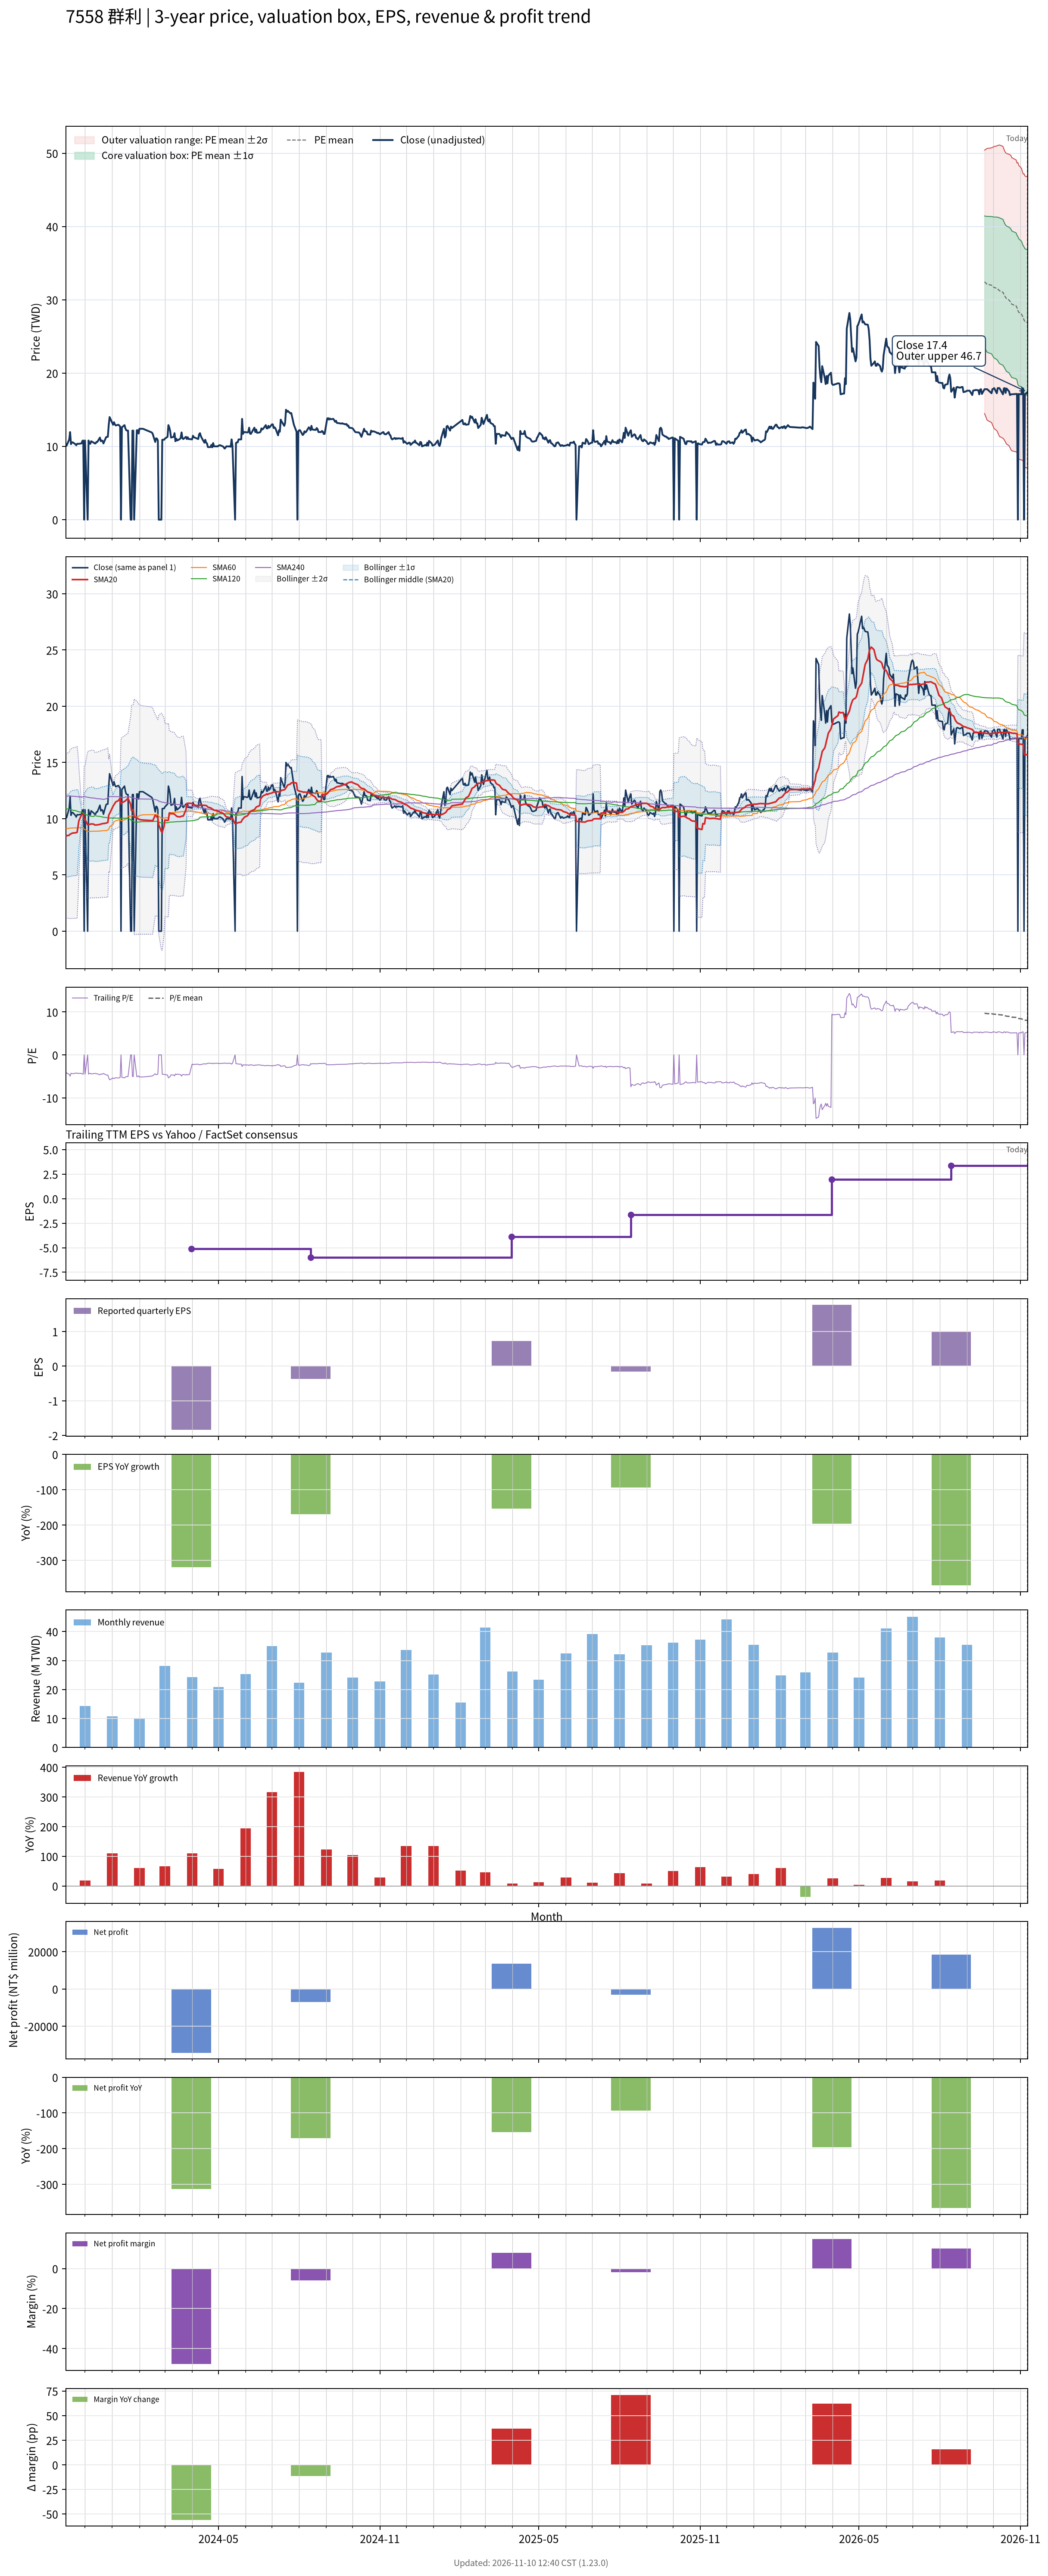

The file beside this chart, header and first rows:
# chart-version: skill-stock-dynamic-val…
date, close, available_date, period_end, eps, ttm_eps, pe, pe_mean, pe_std, price_m2, price_m1, price_mean, price_p1, price_p2, forward_eps, forward_pe, forward_pe_mean, forward_pe_std, forward_price_m2, forward_price_m1, forward_price_mean, forward_price_p1, forward_price_p2, sma20
2023-11-09, 10.1, 2023-08-14, 2023-06-30, -2.42, -2.41, -4.191, , , , , , , , , , , , , , , , , 8.457
2023-11-10, 10.1, 2023-08-14, 2023-06-30, -2.42, -2.41, -4.191, , , , , , , , , , , , , , , , , 8.485
2023-11-13, 10.95, 2023-08-14, 2023-06-30, -2.42, -2.41, -4.544, , , , , , , , , , , , , , , , , 8.532
2023-11-14, 11.95, 2023-08-14, 2023-06-30, -2.42, -2.41, -4.959, , , , , , , , , , , , , , , , , 8.63
2023-11-15, 10.3, 2023-08-14, 2023-06-30, -2.42, -2.41, -4.274, , , , , , , , , , , , , , , , , 8.659
2023-11-16, 10.55, 2023-08-14, 2023-06-30, -2.42, -2.41, -4.378, , , , , , , , , , , , , , , , , 8.697
2023-11-17, 10.55, 2023-08-14, 2023-06-30, -2.42, -2.41, -4.378, , , , , , , , , , , , , , , , , 8.729
2023-11-20, 10.3, 2023-08-14, 2023-06-30, -2.42, -2.41, -4.274, , , , , , , , , , , , , , , , , 8.745
2023-11-21, 10.15, 2023-08-14, 2023-06-30, -2.42, -2.41, -4.212, , , , , , , , , , , , , , , , , 8.762
2023-11-22, 10.35, 2023-08-14, 2023-06-30, -2.42, -2.41, -4.295, , , , , , , , , , , , , , , , , 8.791
2023-11-23, 10.35, 2023-08-14, 2023-06-30, -2.42, -2.41, -4.295, , , , , , , , , , , , , , , , , 9.309
2023-11-24, 10.35, 2023-08-14, 2023-06-30, -2.42, -2.41, -4.295, , , , , , , , , , , , , , , , , 9.826
2023-11-27, 10.4, 2023-08-14, 2023-06-30, -2.42, -2.41, -4.315, , , , , , , , , , , , , , , , , 10.35
2023-11-28, 10.75, 2023-08-14, 2023-06-30, -2.42, -2.41, -4.461, , , , , , , , , , , , , , , , , 10.39
2023-11-29, 10.8, 2023-08-14, 2023-06-30, -2.42, -2.41, -4.481, , , , , , , , , , , , , , , , , 10.45
2023-11-30, 0.000000, 2023-08-14, 2023-06-30, -2.42, -2.41, -0.000000, , , , , , , , , , , , , , , , , 9.925
2023-12-01, 10.8, 2023-08-14, 2023-06-30, -2.42, -2.41, -4.481, , , , , , , , , , , , , , , , , 9.955
2023-12-04, 0.000000, 2023-08-14, 2023-06-30, -2.42, -2.41, -0.000000, , , , , , , , , , , , , , , , , 9.447
2023-12-05, 10.8, 2023-08-14, 2023-06-30, -2.42, -2.41, -4.481, , , , , , , , , , , , , , , , , 9.482
2023-12-06, 10.4, 2023-08-14, 2023-06-30, -2.42, -2.41, -4.315, , , , , , , , , , , , , , , , , 9.498
2023-12-07, 10.35, 2023-08-14, 2023-06-30, -2.42, -2.41, -4.295, , , , , , , , , , , , , , , , , 9.51
2023-12-08, 10.7, 2023-08-14, 2023-06-30, -2.42, -2.41, -4.44, , , , , , , , , , , , , , , , , 9.54
2023-12-11, 10.5, 2023-08-14, 2023-06-30, -2.42, -2.41, -4.357, , , , , , , , , , , , , , , , , 9.518
2023-12-12, 10.4, 2023-08-14, 2023-06-30, -2.42, -2.41, -4.315, , , , , , , , , , , , , , , , , 9.44
2023-12-13, 10.4, 2023-08-14, 2023-06-30, -2.42, -2.41, -4.315, , , , , , , , , , , , , , , , , 9.445
2023-12-14, 10.6, 2023-08-14, 2023-06-30, -2.42, -2.41, -4.398, , , , , , , , , , , , , , , , , 9.447
2023-12-15, 10.6, 2023-08-14, 2023-06-30, -2.42, -2.41, -4.398, , , , , , , , , , , , , , , , , 9.45
2023-12-18, 11.2, 2023-08-14, 2023-06-30, -2.42, -2.41, -4.647, , , , , , , , , , , , , , , , , 9.495
2023-12-19, 10.7, 2023-08-14, 2023-06-30, -2.42, -2.41, -4.44, , , , , , , , , , , , , , , , , 9.523
2023-12-20, 10.8, 2023-08-14, 2023-06-30, -2.42, -2.41, -4.481, , , , , , , , , , , , , , , , , 9.545
2023-12-21, 10.75, 2023-08-14, 2023-06-30, -2.42, -2.41, -4.461, , , , , , , , , , , , , , , , , 9.565
2023-12-22, 10.4, 2023-08-14, 2023-06-30, -2.42, -2.41, -4.315, , , , , , , , , , , , , , , , , 9.568
2023-12-25, 11.25, 2023-08-14, 2023-06-30, -2.42, -2.41, -4.668, , , , , , , , , , , , , , , , , 9.61
2023-12-26, 11.3, 2023-08-14, 2023-06-30, -2.42, -2.41, -4.689, , , , , , , , , , , , , , , , , 9.637
2023-12-27, 11.3, 2023-08-14, 2023-06-30, -2.42, -2.41, -4.689, , , , , , , , , , , , , , , , , 9.662
2023-12-28, 12.9, 2023-08-14, 2023-06-30, -2.42, -2.41, -5.353, , , , , , , , , , , , , , , , , 10.31
2023-12-29, 14, 2023-08-14, 2023-06-30, -2.42, -2.41, -5.809, , , , , , , , , , , , , , , , , 10.47
2024-01-02, 12.95, 2023-08-14, 2023-06-30, -2.42, -2.41, -5.373, , , , , , , , , , , , , , , , , 11.12
2024-01-03, 13.3, 2023-08-14, 2023-06-30, -2.42, -2.41, -5.519, , , , , , , , , , , , , , , , , 11.24
2024-01-04, 13, 2023-08-14, 2023-06-30, -2.42, -2.41, -5.394, , , , , , , , , , , , , , , , , 11.37
2024-01-05, 12.85, 2023-08-14, 2023-06-30, -2.42, -2.41, -5.332, , , , , , , , , , , , , , , , , 11.49
2024-01-08, 12.95, 2023-08-14, 2023-06-30, -2.42, -2.41, -5.373, , , , , , , , , , , , , , , , , 11.61
2024-01-09, 12.85, 2023-08-14, 2023-06-30, -2.42, -2.41, -5.332, , , , , , , , , , , , , , , , , 11.72
2024-01-10, 12.7, 2023-08-14, 2023-06-30, -2.42, -2.41, -5.27, , , , , , , , , , , , , , , , , 11.84
2024-01-11, 0.000000, 2023-08-14, 2023-06-30, -2.42, -2.41, -0.000000, , , , , , , , , , , , , , , , , 11.32
2024-01-12, 12.6, 2023-08-14, 2023-06-30, -2.42, -2.41, -5.228, , , , , , , , , , , , , , , , , 11.42
2024-01-15, 12.9, 2023-08-14, 2023-06-30, -2.42, -2.41, -5.353, , , , , , , , , , , , , , , , , 11.54
2024-01-16, 12.45, 2023-08-14, 2023-06-30, -2.42, -2.41, -5.166, , , , , , , , , , , , , , , , , 11.6
2024-01-17, 12.2, 2023-08-14, 2023-06-30, -2.42, -2.41, -5.062, , , , , , , , , , , , , , , , , 11.67
2024-01-18, 12.15, 2023-08-14, 2023-06-30, -2.42, -2.41, -5.041, , , , , , , , , , , , , , , , , 11.74
2024-01-19, 12.15, 2023-08-14, 2023-06-30, -2.42, -2.41, -5.041, , , , , , , , , , , , , , , , , 11.81
2024-01-22, 0.000000, 2023-08-14, 2023-06-30, -2.42, -2.41, -0.000000, , , , , , , , , , , , , , , , , 11.29
2024-01-23, 0.000000, 2023-08-14, 2023-06-30, -2.42, -2.41, -0.000000, , , , , , , , , , , , , , , , , 10.73
2024-01-24, 12.15, 2023-08-14, 2023-06-30, -2.42, -2.41, -5.041, , , , , , , , , , , , , , , , , 10.77
2024-01-25, 12.15, 2023-08-14, 2023-06-30, -2.42, -2.41, -5.041, , , , , , , , , , , , , , , , , 10.81
2024-01-26, 0.000000, 2023-08-14, 2023-06-30, -2.42, -2.41, -0.000000, , , , , , , , , , , , , , , , , 10.17
2024-01-29, 12.2, 2023-08-14, 2023-06-30, -2.42, -2.41, -5.062, , , , , , , , , , , , , , , , , 10.08
2024-01-30, 12.2, 2023-08-14, 2023-06-30, -2.42, -2.41, -5.062, , , , , , , , , , , , , , , , , 10.04
2024-01-31, 11.75, 2023-08-14, 2023-06-30, -2.42, -2.41, -4.876, , , , , , , , , , , , , , , , , 9.963
... 667 more rows
